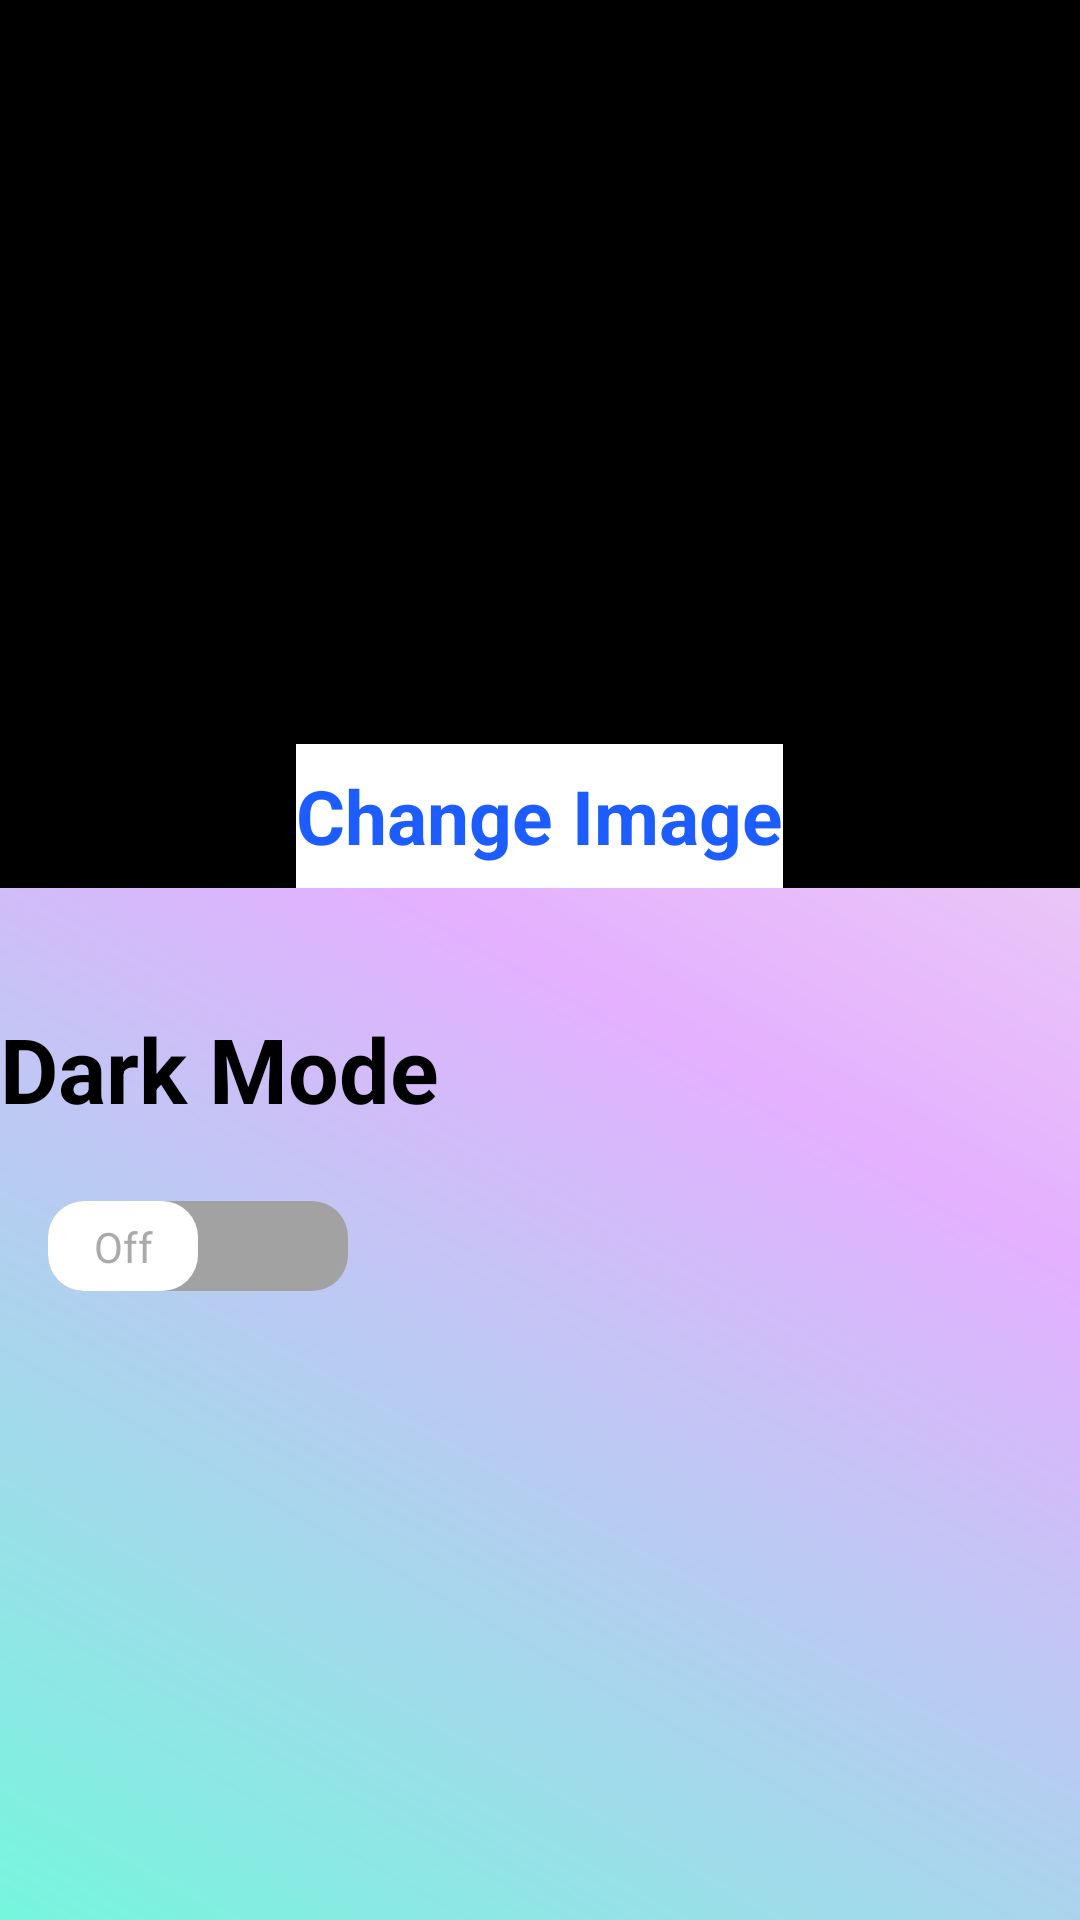

Produce the Android XML layout that renders to this screen, including the resource entries it uses.
<!-- AndroidManifest.xml: application theme Theme.NewsApp -->
<!-- res/layout/fragment_setting.xml -->
<?xml version="1.0" encoding="utf-8"?>
<androidx.constraintlayout.widget.ConstraintLayout xmlns:android="http://schemas.android.com/apk/res/android"
    xmlns:app="http://schemas.android.com/apk/res-auto"
    xmlns:tools="http://schemas.android.com/tools"
    android:layout_width="match_parent"
    android:layout_height="match_parent"
    android:orientation="vertical">
<LinearLayout
    android:layout_width="match_parent"
    android:layout_height="match_parent"
    android:orientation="vertical"
    android:background="#00000000"
    >

    <LinearLayout
        android:id="@+id/linearLayout5"
        android:layout_width="match_parent"
        android:layout_height="wrap_content"
        android:orientation="vertical"
        app:layout_constraintEnd_toEndOf="parent"
        app:layout_constraintStart_toStartOf="parent"
        app:layout_constraintTop_toTopOf="parent"
        android:background="#000000"
        >

        <com.google.android.material.imageview.ShapeableImageView
            android:id="@+id/profileImageView"
            android:layout_width="200dp"
            android:layout_height="200dp"
            android:layout_gravity="center"
            android:layout_marginTop="28dp"
            android:adjustViewBounds="true"
            android:scaleType="centerCrop"
            android:src="@drawable/profileman"
            app:layout_constraintEnd_toEndOf="parent"
            app:layout_constraintHorizontal_bias="0.497"
            app:layout_constraintStart_toStartOf="parent"
            app:layout_constraintTop_toTopOf="parent"
            app:shapeAppearanceOverlay="@style/OvalShape" />

        <Button
            android:id="@+id/changeImageButton"
            style="@style/BNAppTheme"
            android:layout_width="wrap_content"
            android:layout_height="wrap_content"
            android:layout_gravity="center"
            android:layout_marginTop="20dp"
            android:onClick="onChangeImageClick"
            android:text="Change Image"
            android:textColor="#1D5DFF"
            android:textStyle="bold"
            android:textSize="@dimen/font_Title"
            app:layout_constraintBottom_toTopOf="@+id/textView2"
            app:layout_constraintEnd_toEndOf="parent"
            app:layout_constraintStart_toStartOf="parent" />
    </LinearLayout>

    <LinearLayout
        android:layout_width="match_parent"
        android:layout_height="wrap_content"
        app:layout_constraintEnd_toEndOf="parent"
        app:layout_constraintStart_toStartOf="parent"
        android:orientation="vertical"
        app:layout_constraintTop_toBottomOf="@id/linearLayout5">


        <TextView
            android:id="@+id/textView2"
            android:layout_width="wrap_content"
            android:layout_height="wrap_content"
            android:layout_marginTop="40dp"
            android:background="#00000000"
            android:text="Dark Mode"
            android:textColor="?attr/textcolor1"
            android:textSize="30dp"
            android:textStyle="bold"
            android:theme="@style/BNAppTheme"
            app:layout_constraintEnd_toEndOf="parent"
            app:layout_constraintHorizontal_bias="0.06"
            app:layout_constraintStart_toStartOf="parent"
            app:layout_constraintTop_toBottomOf="@+id/linearLayout5" />

        <androidx.appcompat.widget.SwitchCompat
            android:id="@+id/toggleDarkMode"
            android:layout_width="wrap_content"
            android:layout_height="wrap_content"
            android:layout_marginStart="16dp"
            android:layout_marginTop="15dp"
            android:checked="false"
            android:textAllCaps="false"
            android:textOff="Off"
            android:textOn="On"
            android:textSize="15sp"
            android:thumb="@drawable/thumb_selector"
            app:layout_constraintStart_toStartOf="parent"
            app:layout_constraintTop_toBottomOf="@+id/textView2"
            app:showText="true"
            app:switchTextAppearance="@style/SwitchTextAppearance"
            app:track="@drawable/track_selector" />


</LinearLayout>
    </LinearLayout>
</androidx.constraintlayout.widget.ConstraintLayout>
<!-- resources referenced by this layout -->
<resources>
  <dimen name="font_Title">25dp</dimen>
  <!-- drawable thumb_selector (drawable) -->
  <?xml version="1.0" encoding="utf-8"?>
  <selector xmlns:android="http://schemas.android.com/apk/res/android">
      <item android:state_checked="false">
          <shape android:shape="rectangle">
              <corners android:radius="12dp" />
              <solid android:color="@android:color/white" />
              <size android:width="50dp" android:height="30dp" />
          </shape>
      </item>
      <item android:state_checked="true">
          <shape android:shape="rectangle">
              <corners android:radius="12dp" />
              <solid android:color="@android:color/white" />
              <size android:width="50dp" android:height="30dp" />
          </shape>
      </item>
  </selector>
  <!-- drawable track_selector (drawable) -->
  <?xml version="1.0" encoding="utf-8"?>
  <selector xmlns:android="http://schemas.android.com/apk/res/android">
      <item android:state_checked="false">
          <shape android:shape="rectangle">
              <corners android:radius="12dp" />
              <solid android:color="#A3A2A2" />
          </shape>
      </item>
      <item android:state_checked="true">
          <shape android:shape="rectangle">
              <corners android:radius="12dp" />
              <solid android:color="#000000" />
          </shape>
      </item>
  </selector>
  <style name="BNAppTheme" parent="Theme.MaterialComponents.DayNight.NoActionBar">
          
          <item name="themeColor">@color/black</item>
          <item name="bgcolor">#FF9898</item>
          <item name="textcolor1">@color/black</item>
          <item name="android:background">@color/white</item>
          
      </style>
  <style name="OvalShape">
          <item name="cornerFamily">rounded</item>
          <item name="cornerSize">50%</item>
      </style>
  <style name="SwitchTextAppearance" parent="@android:style/TextAppearance.Holo.Small">
          <item name="android:textColor">@drawable/text_color_selector</item>
          <item name="android:textSize">14sp</item>
      </style>
  <style name="Theme.NewsApp" parent="Theme.MaterialComponents.DayNight.NoActionBar">
          <item name="windowActionBar">false</item>
          <item name="windowNoTitle">true</item>
  
          
          <item name="android:windowBackground">@drawable/graidient2</item>
          <item name="android:textColor">@color/white</item>
          <item name="colorPrimary">@color/Primary_1</item>
          <item name="colorPrimaryVariant">@color/Primary_1</item>
          <item name="colorOnPrimary">@color/Primary_2</item>
          <item name="colorSecondary">@color/teal_blue</item>
          <item name="colorSecondaryVariant">#FFB0E5</item>
          <item name="colorOnSecondary">#FFB1B1</item>
          <item name="android:statusBarColor">#C4FFCE</item>
          <item name="colorAccent">@color/Blue</item>
      </style>
  <color name="black">#FF000000</color>
  <color name="white">#FFFFFFFF</color>
  <!-- drawable text_color_selector (drawable) -->
  <?xml version="1.0" encoding="utf-8"?>
  <selector xmlns:android="http://schemas.android.com/apk/res/android">
      <item android:color="@android:color/darker_gray" android:state_checked="false" />
      <item android:color="#020202" android:state_checked="true" />
  </selector>
  <!-- drawable graidient2 (drawable) -->
  <?xml version="1.0" encoding="utf-8"?>
  <shape xmlns:android="http://schemas.android.com/apk/res/android"
      android:shape="rectangle">
      <gradient
          android:angle="45"
          android:startColor="#75F6DD"
          android:centerColor="#E4B0FF"
          android:endColor="#F8FAE5"
          android:type="linear"
          />
  </shape>
  <color name="Primary_1">#FFFFFF</color>
  <color name="Primary_2">#000000</color>
  <color name="teal_blue">#B6EADA</color>
  <color name="Blue">#5B8FB9</color>
</resources>
